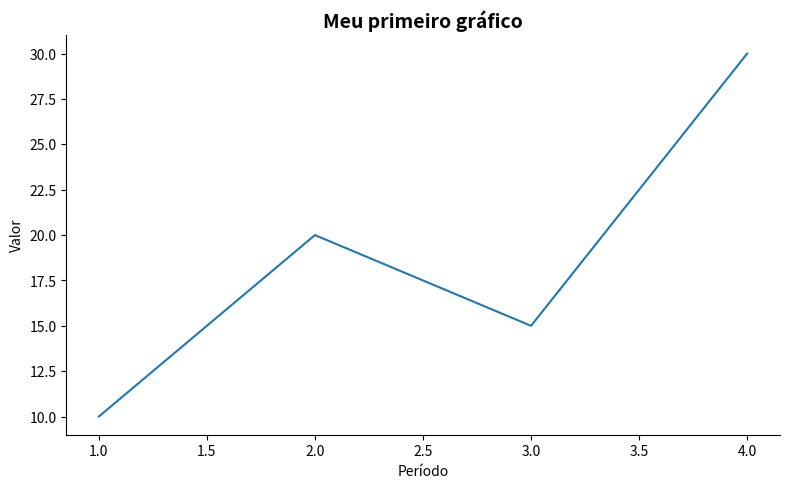
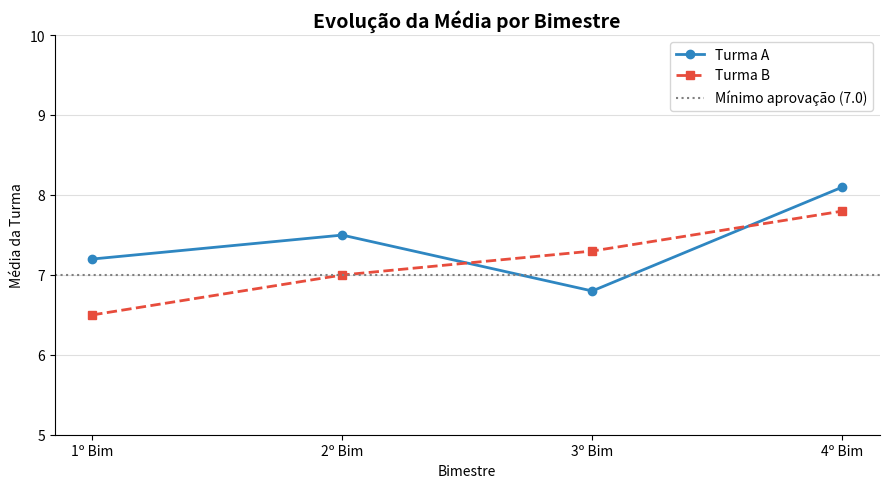
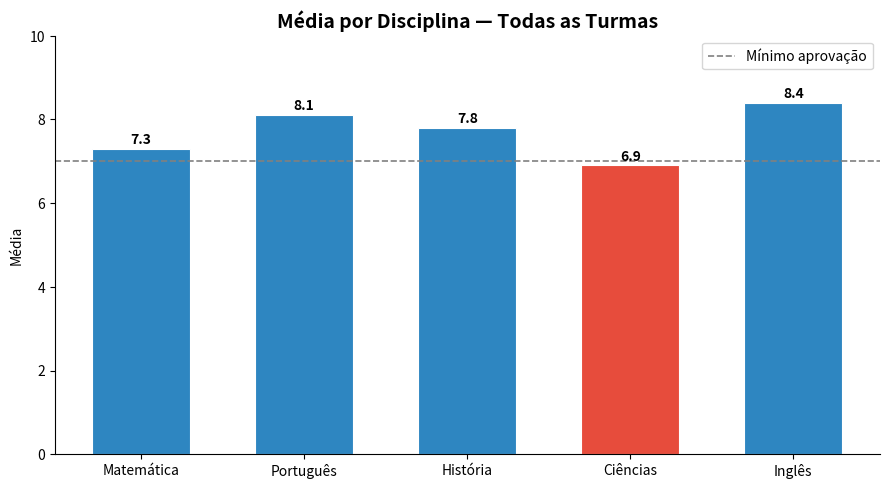
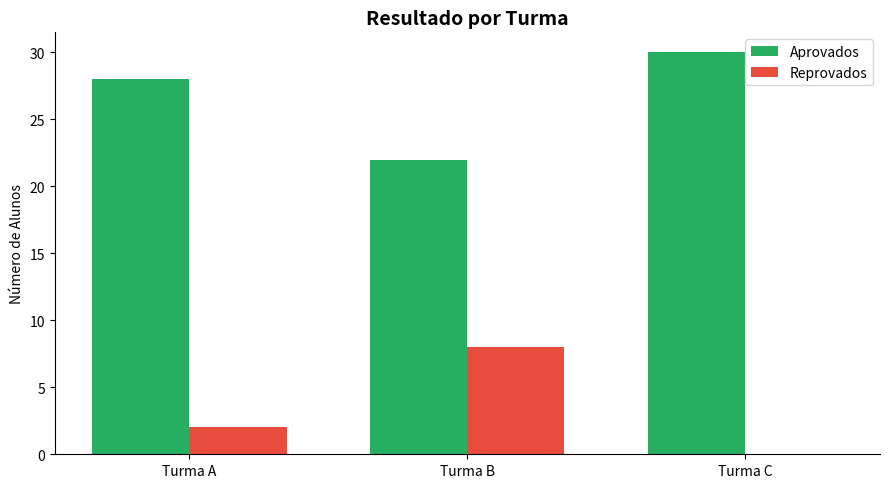
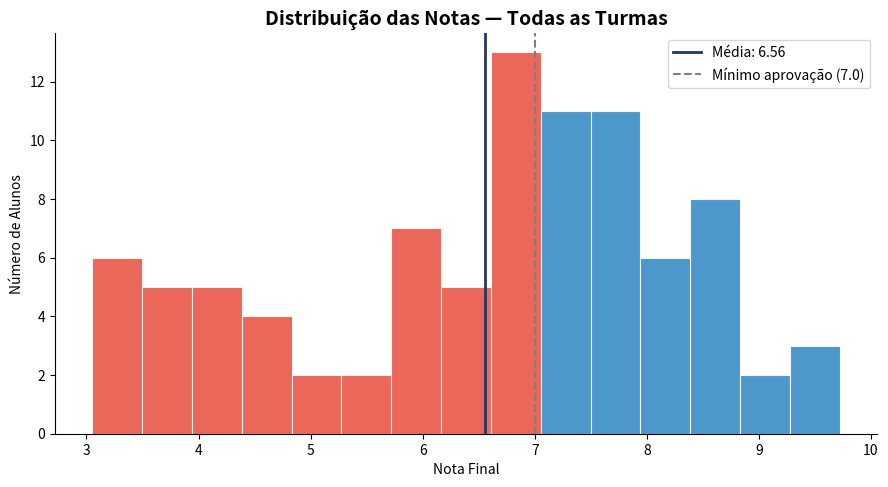

Here is the Python script that generated these plots, in order:
import matplotlib.pyplot as plt
import pandas as pd
import numpy as np
import os

print("3. Visualização com Matplotlib\n")

# Criar diretório para salvar os gráficos
os.makedirs('graficos', exist_ok=True)

print("--- 3.1 Configuração e Estrutura Básica ---\n")

# Configurações globais (executar uma vez por notebook/script)
plt.rcParams['figure.dpi'] = 120           # resolução da figura
plt.rcParams['font.family'] = 'sans-serif'
plt.rcParams['axes.spines.top'] = False    # remove borda superior
plt.rcParams['axes.spines.right'] = False  # remove borda direita

# --- Criando uma figura com um único gráfico ---
fig, ax = plt.subplots(figsize=(8, 5))  # largura x altura em polegadas

# ax é o objeto Axes — use-o para plotar e personalizar
ax.plot([1, 2, 3, 4], [10, 20, 15, 30])
ax.set_title('Meu primeiro gráfico', fontsize=14, fontweight='bold')
ax.set_xlabel('Período')
ax.set_ylabel('Valor')

plt.tight_layout()  # ajusta espaçamentos automaticamente
plt.savefig('graficos/grafico_3_1.png', dpi=150, bbox_inches='tight')
plt.show()

print("Gráfico 3.1 salvo como 'grafico_3_1.png' e exibido.\n")


print("--- 3.2 Gráfico de Linha ---\n")

# Dados: evolução das médias da turma por bimestre
bimestres = ['1º Bim', '2º Bim', '3º Bim', '4º Bim']
media_turma_a = [7.2, 7.5, 6.8, 8.1]
media_turma_b = [6.5, 7.0, 7.3, 7.8]

fig, ax = plt.subplots(figsize=(9, 5))

# Plotando duas séries na mesma figura
ax.plot(bimestres, media_turma_a,
        marker='o',         # marcador nos pontos
        linewidth=2,
        color='#2E86C1',
        label='Turma A')

ax.plot(bimestres, media_turma_b,
        marker='s',         # quadrado
        linewidth=2,
        linestyle='--',     # linha tracejada
        color='#E74C3C',
        label='Turma B')

# Linha de referência: nota mínima para aprovação
ax.axhline(y=7.0, color='gray', linestyle=':', linewidth=1.5,
           label='Mínimo aprovação (7.0)')

ax.set_title('Evolução da Média por Bimestre', fontsize=14, fontweight='bold')
ax.set_xlabel('Bimestre')
ax.set_ylabel('Média da Turma')
ax.set_ylim(5.0, 10.0)       # definir limites do eixo Y
ax.legend()                  # exibir legenda
ax.grid(axis='y', alpha=0.4) # grade horizontal suave

plt.tight_layout()
plt.savefig('graficos/evolucao_medias_3_2.png', dpi=150, bbox_inches='tight')
plt.show()

print("Gráfico 3.2 salvo como 'evolucao_medias_3_2.png' e exibido.\n")


print("--- 3.3 Gráfico de Barras ---\n")

# --- Barras verticais: média por disciplina ---
disciplinas = ['Matemática', 'Português', 'História', 'Ciências', 'Inglês']
medias = [7.3, 8.1, 7.8, 6.9, 8.4]
cores = ['#2E86C1' if m >= 7.0 else '#E74C3C' for m in medias]

fig, ax = plt.subplots(figsize=(9, 5))
barras = ax.bar(disciplinas, medias, color=cores,
                width=0.6, edgecolor='white', linewidth=0.8)

# Rótulo de valor em cima de cada barra
for barra in barras:
    altura = barra.get_height()
    ax.text(
        barra.get_x() + barra.get_width() / 2, # posição x: centro da barra
        altura + 0.05,                         # posição y: levemente acima
        f'{altura:.1f}',                       # texto: valor formatado
        ha='center', va='bottom', fontsize=10, fontweight='bold'
    )

ax.axhline(y=7.0, color='gray', linestyle='--', linewidth=1.2,
           label='Mínimo aprovação')
ax.set_title('Média por Disciplina — Todas as Turmas', fontsize=14, fontweight='bold')
ax.set_ylabel('Média')
ax.set_ylim(0, 10)
ax.legend()

plt.tight_layout()
plt.savefig('graficos/medias_disciplinas_3_3.png', dpi=150, bbox_inches='tight')
plt.show()

print("Gráfico 3.3 (Barras Verticais) salvo como 'medias_disciplinas_3_3.png' e exibido.\n")

# --- Barras horizontais: aprovados vs reprovados por turma ---
turmas = ['Turma A', 'Turma B', 'Turma C']
aprovados = [28, 22, 30]
reprovados = [2, 8, 0]

x = range(len(turmas))
largura = 0.35

fig, ax = plt.subplots(figsize=(9, 5))
ax.bar([i - largura/2 for i in x], aprovados, largura,
       label='Aprovados', color='#27AE60')
ax.bar([i + largura/2 for i in x], reprovados, largura,
       label='Reprovados', color='#E74C3C')

ax.set_xticks(x)
ax.set_xticklabels(turmas)
ax.set_title('Resultado por Turma', fontsize=14, fontweight='bold')
ax.set_ylabel('Número de Alunos')
ax.legend()

plt.tight_layout()
plt.savefig('graficos/resultado_turmas_3_3.png', dpi=150, bbox_inches='tight')
plt.show()

print("Gráfico 3.3 (Barras Horizontais) salvo como 'resultado_turmas_3_3.png' e exibido.\n")


print("--- 3.4 Histograma ---\n")

# Simulando notas de 90 alunos (distribuição realista)
np.random.seed(42)
notas_turma = np.concatenate([
    np.random.normal(loc=7.5, scale=1.2, size=70),  # maioria no meio
    np.random.uniform(low=3.0, high=5.0, size=20),  # alunos com dificuldade
])
notas_turma = np.clip(notas_turma, 0, 10) # limitar entre 0 e 10

fig, ax = plt.subplots(figsize=(9, 5))
n, bins, patches = ax.hist(
    notas_turma,
    bins=15,                 # número de intervalos
    color='#2E86C1',
    edgecolor='white',
    linewidth=0.8,
    alpha=0.85               # leve transparência
)

# Colorir barras abaixo de 7.0 em vermelho
for patch, left_edge in zip(patches, bins[:-1]):
    if left_edge < 7.0:
        patch.set_facecolor('#E74C3C')

# Linha de média
media = notas_turma.mean()
ax.axvline(x=media, color='#1F3864', linestyle='-', linewidth=2,
           label=f'Média: {media:.2f}')

# Linha de mínimo para aprovação
ax.axvline(x=7.0, color='gray', linestyle='--', linewidth=1.5,
           label='Mínimo aprovação (7.0)')

ax.set_title('Distribuição das Notas — Todas as Turmas', fontsize=14, fontweight='bold')
ax.set_xlabel('Nota Final')
ax.set_ylabel('Número de Alunos')
ax.legend()

plt.tight_layout()
plt.savefig('graficos/distribuicao_notas_3_4.png', dpi=150, bbox_inches='tight')
plt.show()

print("Gráfico 3.4 (Histograma) salvo como 'distribuicao_notas_3_4.png' e exibido.\n")


print("--- 3.5 Salvando Gráficos com Qualidade ---\n")

# Reutilizando a última figura para salvar em múltiplos formatos
fig.savefig('graficos/distribuicao_notas_3_5.png', dpi=150, bbox_inches='tight', facecolor='white')
fig.savefig('graficos/distribuicao_notas_3_5.pdf', bbox_inches='tight') # vetorial, ideal para impressão
fig.savefig('graficos/distribuicao_notas_3_5.svg', bbox_inches='tight') # vetorial, ideal para web

print("Gráfico 3.5 salvo em múltiplos formatos (.png, .pdf, .svg).\n")
